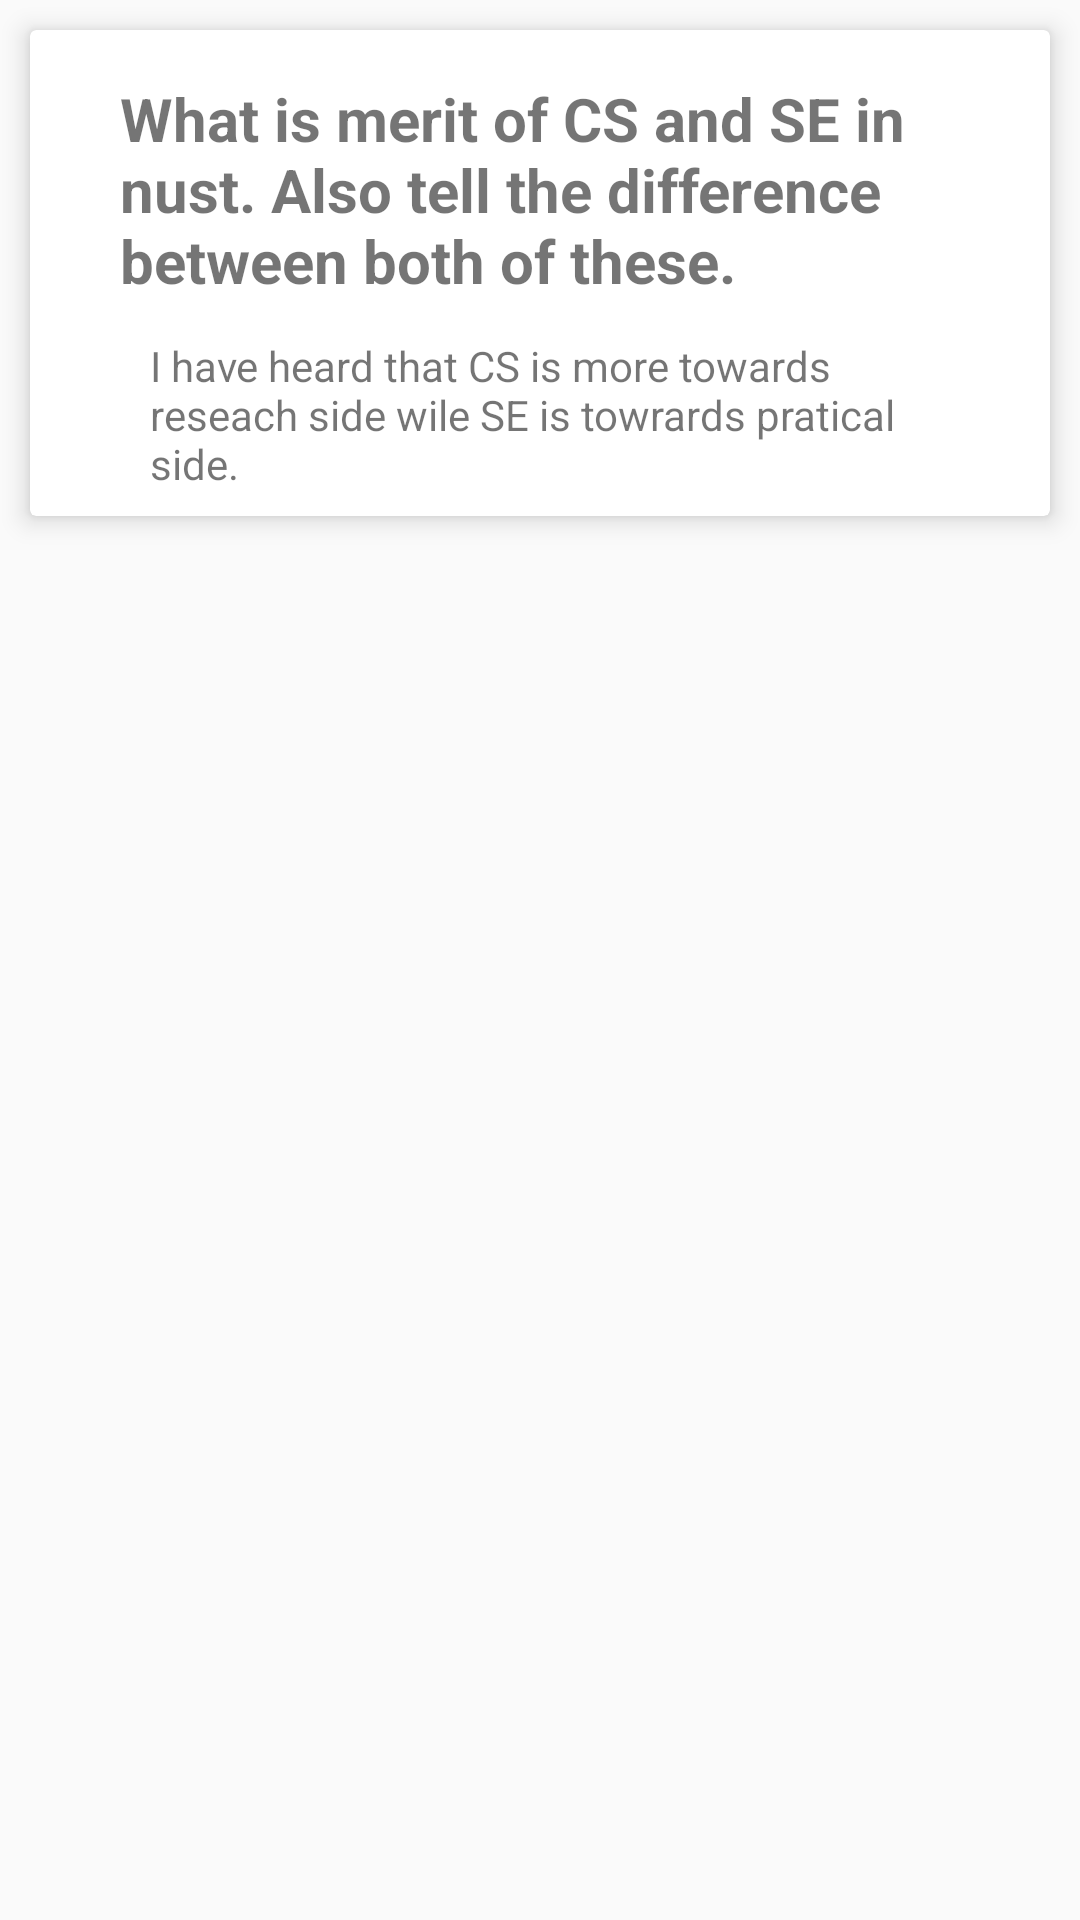

Reconstruct the res/layout file that produces this screen, plus the resources it refers to.
<!-- AndroidManifest.xml: application theme AppTheme -->
<!-- res/layout/activity_thread.xml -->
<?xml version="1.0" encoding="utf-8"?>
<androidx.constraintlayout.widget.ConstraintLayout xmlns:android="http://schemas.android.com/apk/res/android"
    xmlns:app="http://schemas.android.com/apk/res-auto"
    xmlns:tools="http://schemas.android.com/tools"
    android:id="@+id/constraintLayout"
    android:layout_width="match_parent"
    android:layout_height="match_parent"
    android:scrollbars="vertical"
    tools:context=".Thread">

    <androidx.cardview.widget.CardView
        android:id="@+id/cardView2"
        android:layout_width="0dp"
        android:layout_height="wrap_content"
        android:layout_marginBottom="20dp"
        android:layout_marginStart="10dp"
        android:layout_marginEnd="10dp"
        android:layout_marginTop="10dp"
        app:cardElevation="5dp"
        app:layout_constraintBottom_toTopOf="@+id/relativeLayout"
        app:layout_constraintEnd_toEndOf="parent"
        app:layout_constraintStart_toStartOf="parent"
        app:layout_constraintTop_toTopOf="parent">

        <androidx.constraintlayout.widget.ConstraintLayout
            android:layout_width="match_parent"
            android:layout_height="match_parent">

            <TextView
                android:id="@+id/questiontheadText"
                android:layout_width="0dp"
                android:layout_height="wrap_content"
                android:layout_marginStart="30dp"
                android:layout_marginTop="16dp"
                android:layout_marginEnd="30dp"
                android:text="What is merit of CS and SE in nust. Also tell the difference between both of these."
                android:textSize="20sp"
                android:textStyle="bold"
                app:layout_constraintEnd_toEndOf="parent"
                app:layout_constraintHorizontal_bias="0.0"
                app:layout_constraintStart_toStartOf="parent"
                app:layout_constraintTop_toTopOf="parent" />

            <TextView
                android:id="@+id/subjectthreadText"
                android:layout_width="0dp"
                android:layout_height="wrap_content"
                android:layout_marginStart="40dp"
                android:layout_marginTop="12dp"
                android:layout_marginEnd="30dp"
                android:layout_marginBottom="8dp"
                android:text="I have heard that CS is more towards reseach side wile SE is towrards pratical side."
                android:textSize="14sp"
                app:layout_constraintBottom_toBottomOf="parent"
                app:layout_constraintEnd_toEndOf="parent"
                app:layout_constraintHorizontal_bias="1.0"
                app:layout_constraintStart_toStartOf="parent"
                app:layout_constraintTop_toBottomOf="@+id/questiontheadText" />
        </androidx.constraintlayout.widget.ConstraintLayout>
    </androidx.cardview.widget.CardView>

    <RelativeLayout
        android:id="@+id/relativeLayout"
        android:layout_width="match_parent"
        android:layout_height="wrap_content"
        android:layout_marginStart="10dp"
        android:layout_marginEnd="10dp"
        android:layout_marginTop="10dp"
        app:layout_constraintStart_toStartOf="parent"
        app:layout_constraintTop_toBottomOf="@+id/cardView2">

        <androidx.recyclerview.widget.RecyclerView
            android:id="@+id/answerRecycler"
            android:layout_width="match_parent"
            android:layout_height="wrap_content"
            android:layout_marginTop="10dp"
            android:elevation="5dp"
            android:scrollbars="vertical">

        </androidx.recyclerview.widget.RecyclerView>

    </RelativeLayout>

    
    <ImageButton
        android:id="@+id/imageButton2"
        android:layout_width="wrap_content"
        android:layout_height="wrap_content"
        android:layout_marginStart="8dp"
        android:layout_marginEnd="8dp"
        android:layout_marginBottom="16dp"
        android:onClick="popup"
        android:background="@drawable/ic_edit_black_24dp"
        app:layout_constraintBottom_toBottomOf="parent"
        app:layout_constraintEnd_toEndOf="parent"
        app:layout_constraintHorizontal_bias="0.978"
        app:layout_constraintStart_toStartOf="parent" />


</androidx.constraintlayout.widget.ConstraintLayout>
<!-- resources referenced by this layout -->
<resources>
  <style name="AppTheme" parent="Theme.AppCompat.Light.NoActionBar">
          
          <item name="colorPrimary">@color/colorPrimary</item>
          <item name="colorPrimaryDark">@color/colorPrimaryDark</item>
          <item name="colorAccent">@color/colorAccent</item>
      </style>
  <!-- not gathered from this repository: default colours our renderer supplied (Android Studio template values) -->
  <color name="colorPrimary">#FF6200EE</color>
  <color name="colorPrimaryDark">#FF3700B3</color>
  <color name="colorAccent">#FF03DAC5</color>
</resources>
